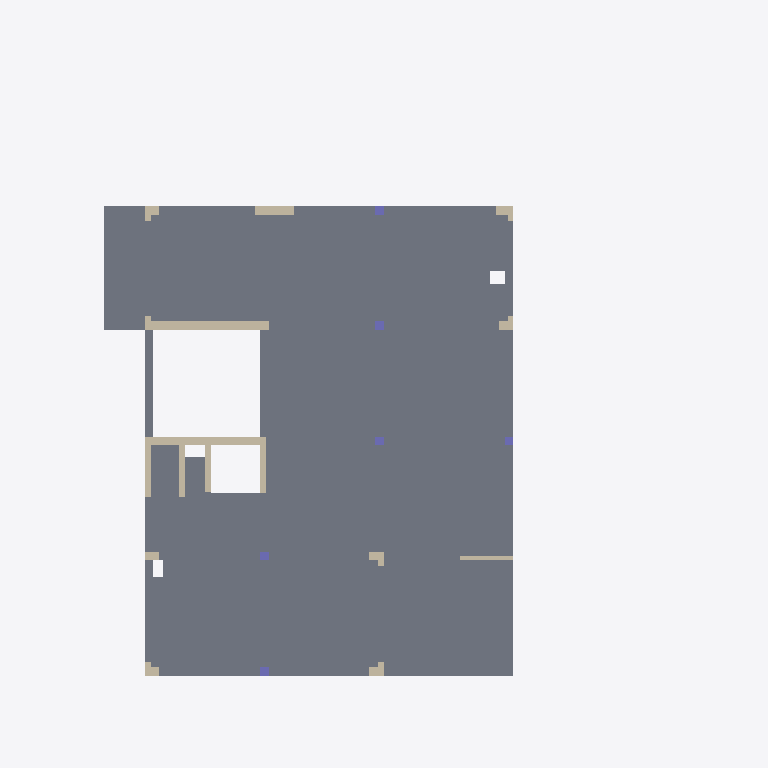
Plan cut of the same IFC building model at storey 'Nivel 3' (level 7.00 m, cut at 8.40 m), seen from above with north up, elements coloured by IFC class: 21 walls (beige), 6 columns (violet), 1 slab (grey). Cut surfaces are drawn darker.
Extent 24.7 m × 20.9 m × 26.7 m (x, y, z). Storeys (9): Cimentación at -15.00 m; Placa_Cajon at -1.50 m; Nivel 1 at 0.00 m; Nivel 2 at 4.00 m; Nivel 3 at 7.00 m; Nivel 4 at 10.00 m; Nivel 5 at 13.00 m; Terraza at 16.00 m; Cubierta at 19.00 m. Elements (498): 180 IfcBeam, 103 IfcMember, 88 IfcWallStandardCase, 46 IfcSlab, 44 IfcColumn, 22 IfcPlate, 8 IfcMechanicalFastener, 5 IfcWall, 2 IfcFooting.

HEADER;
FILE_DESCRIPTION(('ViewDefinition [CoordinationView_V2.0]','RevitIdentifiers [ContentGUID: 49df89b1-59cb-4ec0-ab4f-ca6692901a6d, VersionGUID: eccff208-e1bd-4a60-8807-8f9fb3ff32ce, NumberOfSaves: 61]','CoordinateReference [CoordinateBase: Shared Coordinates]'),'2;1');
FILE_NAME('BIM-COORD-2059.ifc','2026-04-16T13:02:41-05:00',(''),(''),'ODA SDAI 24.12','Autodesk Revit 25.4.30.30 (ENU) - IFC 25.4.30.30','');
FILE_SCHEMA(('IFC2X3'));
ENDSEC;
DATA;
#29=IFCPROJECT('19tucnMSjEmAjFocPjR_MT',#18,'Project Number',$,$,'EJERCICIO','Project Status',(#24),#37456);
#72=IFCSITE('19tucnMSjEmAjFocPjR_MV',#18,'Default',$,$,#71,$,$,.ELEMENT.,(42,21,31,401672),(-71,-3,-24,-318237),0.0,$,$);
#34=IFCBUILDING('19tucnMSjEmAjFocPjR_MS',#18,'',$,$,#32,$,'',.ELEMENT.,$,$,#33);
#38=IFCBUILDINGSTOREY('3A5EWP4Ev3GvaWLE7fnQhU',#18,'Cimentación',$,'Level:8mm Head',#37,$,'Cimentación',.ELEMENT.,-14.999999999999998);
#42=IFCBUILDINGSTOREY('3A5EWP4Ev3GvaWLE7fnQfS',#18,'Placa_Cajon',$,'Level:8mm Head',#41,$,'Placa_Cajon',.ELEMENT.,-1.4999999999999996);
#45=IFCBUILDINGSTOREY('1qv6ynVKX7xf87anS8vNi1',#18,'Nivel 1',$,'Level:8mm Head',#44,$,'Nivel 1',.ELEMENT.,1.762207E-13);
#49=IFCBUILDINGSTOREY('1qv6ynVKX7xf87anS8vN2n',#18,'Nivel 2',$,'Level:8mm Head',#48,$,'Nivel 2',.ELEMENT.,3.9999999999999996);
#53=IFCBUILDINGSTOREY('3A5EWP4Ev3GvaWLE7fnQYx',#18,'Nivel 3',$,'Level:8mm Head',#52,$,'Nivel 3',.ELEMENT.,6.999999999999783);
#57=IFCBUILDINGSTOREY('3A5EWP4Ev3GvaWLE7fnQiW',#18,'Nivel 4',$,'Level:8mm Head',#56,$,'Nivel 4',.ELEMENT.,9.999999999999782);
#61=IFCBUILDINGSTOREY('3A5EWP4Ev3GvaWLE7fnQk3',#18,'Nivel 5',$,'Level:8mm Head',#60,$,'Nivel 5',.ELEMENT.,12.999999999999782);
#65=IFCBUILDINGSTOREY('3A5EWP4Ev3GvaWLE7fnQlf',#18,'Terraza',$,'Level:8mm Head',#64,$,'Terraza',.ELEMENT.,15.999999999999998);
#69=IFCBUILDINGSTOREY('0gNqfHpUn6v9G8dSknkaWM',#18,'Cubierta',$,'Level:8mm Head',#68,$,'Cubierta',.ELEMENT.,19.0);
#2362=IFCSLAB('32DbFho5f8oe$ZE53tXPC7',#18,'Floor:Placa_20_cm:473269',$,'Floor:Placa_20_cm',#2327,#2357,'473269',.FLOOR.);
#2727=IFCWALLSTANDARDCASE('32DbFho5f8oe$ZE53tXPVj',#18,'Basic Wall:Muro_concreto_30cm:474207',$,'Basic Wall:Muro_concreto_30cm',#2704,#2708,'474207');
#2804=IFCWALLSTANDARDCASE('32DbFho5f8oe$ZE53tXPVJ',#18,'Basic Wall:Muro_concreto_30cm:474209',$,'Basic Wall:Muro_concreto_30cm',#2773,#2777,'474209');
#2555=IFCWALLSTANDARDCASE('32DbFho5f8oe$ZE53tXPVe',#18,'Basic Wall:Muro_concreto_30cm:474202',$,'Basic Wall:Muro_concreto_30cm',#2532,#2536,'474202');
#2838=IFCWALLSTANDARDCASE('32DbFho5f8oe$ZE53tXPVG',#18,'Basic Wall:Muro_concreto_20cm:474210',$,'Basic Wall:Muro_concreto_20cm',#2815,#2819,'474210');
#2873=IFCWALLSTANDARDCASE('32DbFho5f8oe$ZE53tXPVH',#18,'Basic Wall:Muro_concreto_20cm:474211',$,'Basic Wall:Muro_concreto_20cm',#2849,#2853,'474211');
#2942=IFCWALLSTANDARDCASE('32DbFho5f8oe$ZE53tXPVN',#18,'Basic Wall:Muro_concreto_20cm:474213',$,'Basic Wall:Muro_concreto_20cm',#2919,#2923,'474213');
#2908=IFCWALLSTANDARDCASE('32DbFho5f8oe$ZE53tXPVM',#18,'Basic Wall:Muro_concreto_20cm:474212',$,'Basic Wall:Muro_concreto_20cm',#2884,#2888,'474212');
#2977=IFCWALLSTANDARDCASE('32DbFho5f8oe$ZE53tXPVK',#18,'Basic Wall:Muro_concreto_15cm:474214',$,'Basic Wall:Muro_concreto_15cm',#2953,#2957,'474214');
#2590=IFCWALLSTANDARDCASE('32DbFho5f8oe$ZE53tXPVf',#18,'Basic Wall:Muro_concreto_30cm:474203',$,'Basic Wall:Muro_concreto_30cm',#2566,#2570,'474203');
#3116=IFCWALLSTANDARDCASE('32DbFho5f8oe$ZE53tXPVO',#18,'Basic Wall:Muro_concreto_30cm:474218',$,'Basic Wall:Muro_concreto_30cm',#3092,#3096,'474218');
#2487=IFCWALLSTANDARDCASE('32DbFho5f8oe$ZE53tXPVg',#18,'Basic Wall:Muro_concreto_30cm:474200',$,'Basic Wall:Muro_concreto_30cm',#2463,#2467,'474200');
#2659=IFCWALLSTANDARDCASE('32DbFho5f8oe$ZE53tXPVl',#18,'Basic Wall:Muro_concreto_30cm:474205',$,'Basic Wall:Muro_concreto_30cm',#2635,#2639,'474205');
#3185=IFCWALLSTANDARDCASE('32DbFho5f8oe$ZE53tXPVU',#18,'Basic Wall:Muro_concreto_30cm:474220',$,'Basic Wall:Muro_concreto_30cm',#3161,#3165,'474220');
#3047=IFCWALLSTANDARDCASE('32DbFho5f8oe$ZE53tXPVQ',#18,'Basic Wall:Muro_concreto_30cm:474216',$,'Basic Wall:Muro_concreto_30cm',#3023,#3027,'474216');
#3012=IFCWALLSTANDARDCASE('32DbFho5f8oe$ZE53tXPVL',#18,'Basic Wall:Muro_concreto_30cm:474215',$,'Basic Wall:Muro_concreto_30cm',#2988,#2992,'474215');
#2762=IFCWALLSTANDARDCASE('32DbFho5f8oe$ZE53tXPVI',#18,'Basic Wall:Muro_concreto_20cm:474208',$,'Basic Wall:Muro_concreto_20cm',#2738,#2742,'474208');
#3247=IFCCOLUMN('32DbFho5f8oe$ZE53tXPVS',#18,'M_Concrete-Rectangular-Column:C_300_x_300mm:474222',$,'M_Concrete-Rectangular-Column:C_300_x_300mm',#3246,#3243,'474222');
#3275=IFCCOLUMN('32DbFho5f8oe$ZE53tXPVT',#18,'M_Concrete-Rectangular-Column:C_300_x_300mm:474223',$,'M_Concrete-Rectangular-Column:C_300_x_300mm',#3274,#3271,'474223');
#3387=IFCCOLUMN('32DbFho5f8oe$ZE53tXPV1',#18,'M_Concrete-Rectangular-Column:C_300_x_300mm:474227',$,'M_Concrete-Rectangular-Column:C_300_x_300mm',#3386,#3383,'474227');
#3303=IFCCOLUMN('32DbFho5f8oe$ZE53tXPV2',#18,'M_Concrete-Rectangular-Column:C_300_x_300mm:474224',$,'M_Concrete-Rectangular-Column:C_300_x_300mm',#3302,#3299,'474224');
#3359=IFCCOLUMN('32DbFho5f8oe$ZE53tXPV0',#18,'M_Concrete-Rectangular-Column:C_300_x_300mm:474226',$,'M_Concrete-Rectangular-Column:C_300_x_300mm',#3358,#3355,'474226');
#3331=IFCCOLUMN('32DbFho5f8oe$ZE53tXPV3',#18,'M_Concrete-Rectangular-Column:C_300_x_300mm:474225',$,'M_Concrete-Rectangular-Column:C_300_x_300mm',#3330,#3327,'474225');
#2521=IFCWALLSTANDARDCASE('32DbFho5f8oe$ZE53tXPVh',#18,'Basic Wall:Muro_concreto_20cm:474201',$,'Basic Wall:Muro_concreto_20cm',#2498,#2502,'474201');
#3081=IFCWALLSTANDARDCASE('32DbFho5f8oe$ZE53tXPVR',#18,'Basic Wall:Muro_concreto_20cm:474217',$,'Basic Wall:Muro_concreto_20cm',#3058,#3062,'474217');
#2624=IFCWALLSTANDARDCASE('32DbFho5f8oe$ZE53tXPVk',#18,'Basic Wall:Muro_concreto_20cm:474204',$,'Basic Wall:Muro_concreto_20cm',#2601,#2605,'474204');
#3150=IFCWALLSTANDARDCASE('32DbFho5f8oe$ZE53tXPVP',#18,'Basic Wall:Muro_concreto_20cm:474219',$,'Basic Wall:Muro_concreto_20cm',#3127,#3131,'474219');
#3219=IFCWALLSTANDARDCASE('32DbFho5f8oe$ZE53tXPVV',#18,'Basic Wall:Muro_concreto_20cm:474221',$,'Basic Wall:Muro_concreto_20cm',#3196,#3200,'474221');
ENDSEC;
